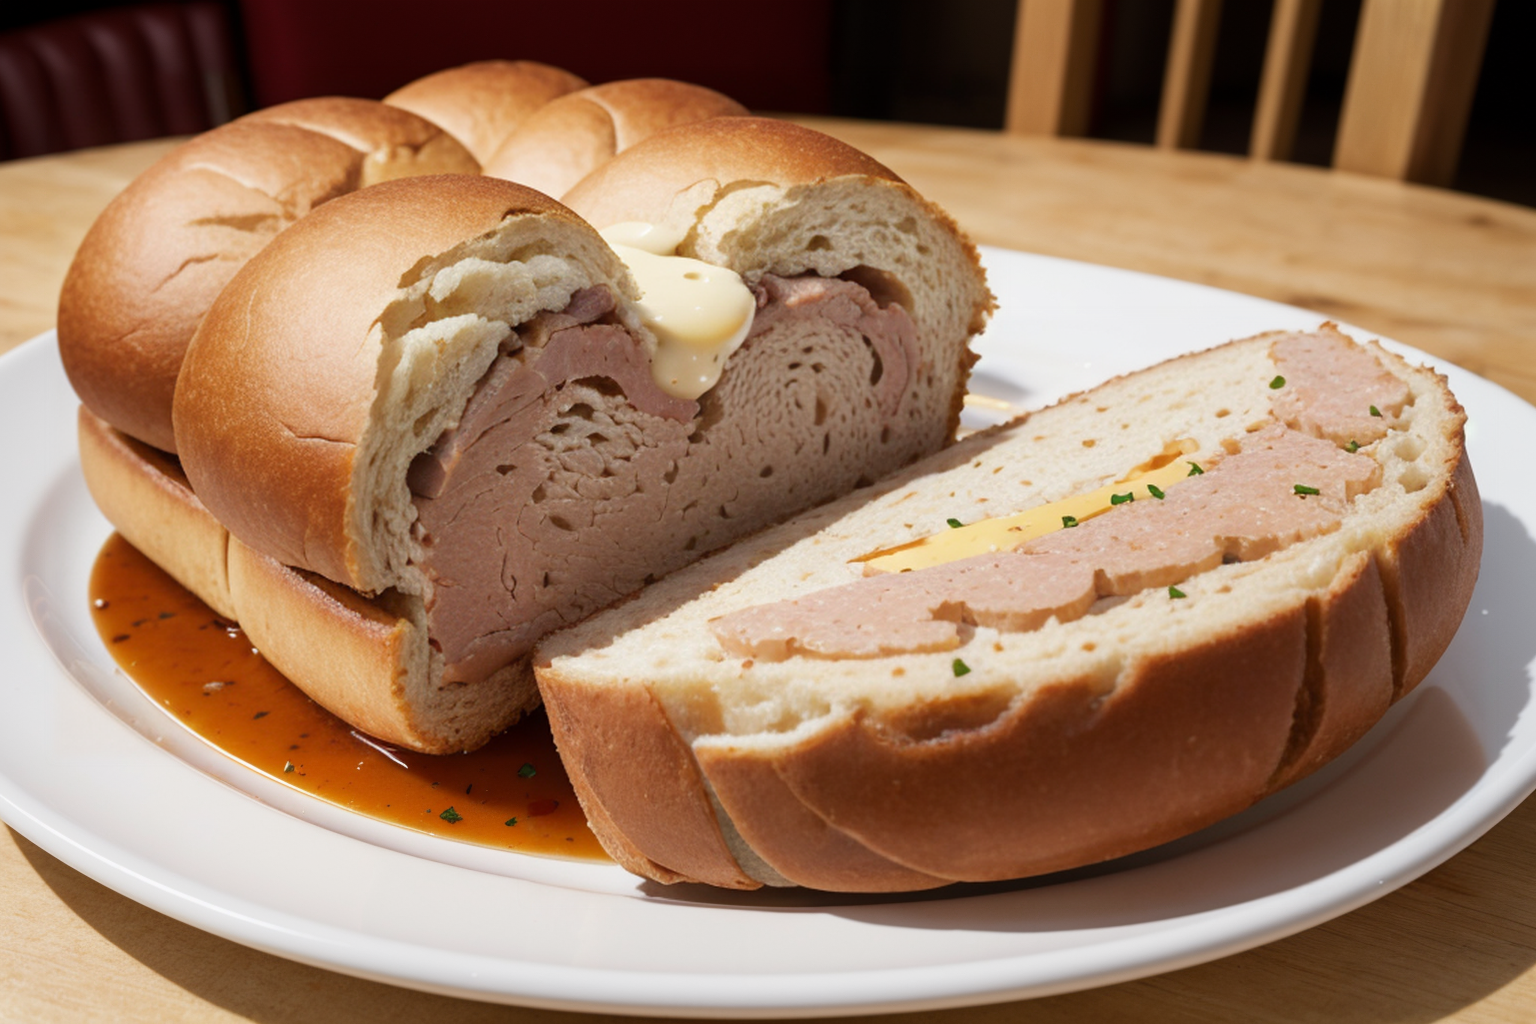
Generation parameters embedded in this image by AUTOMATIC1111 Stable Diffusion web UI or a fork of it (Forge, ...) (PNG 'parameters' text chunk):
(Masterpiece: 1.2), (Best Quality), (Super Detailed), (8k, 4k, Complex), (Highly Detailed: 1.2) (Detailed Background), Food Style, Realistic image of sausage in bread recipe in a beautiful elegant plate with clean background, view from top, Solid Background, Blur, Bokeh Depth of Field, Food Focus,
Negative prompt: (low quality:1.4), (worst quality:1.4), (monochrome:1.1),(bad_prompt_version2:0.8), (bad-hands-5:1.1), lowres,(Bored pose), static pose, busty bad hands, lowers, long body, disfigured, ugly, cross eyed, squinting, grain, Deformed, blurry, bad anatomy, poorly drawn face, mutation, mutated, extra limb, ugly, poorly drawn hands, missing limb, floating limbs, disconnected limbs, malformed hands, blur, out of focus, long neck, disgusting, poorly drawn, mutilated, ((text)), ((centered shot)), ((symetric pose)), ((symetric)), multiple views, multiple panels, blurry, multiple panels, blurry, watermark, letterbox, text, easynegative,
Steps: 40, Sampler: DPM++ SDE Karras, CFG scale: 7, Seed: 1288857137, Size: 768x512, Model hash: 07919b495d, Model: picxReal_10, Denoising strength: 0.5, ADetailer model: yolov8x-worldv2.pt, ADetailer model classes: food, ADetailer prompt: "(Masterpiece: 1.2), (Best Quality), (Super Detailed), (8k, 4k, Complex), (Highly Detailed: 1.2) (Detailed Background), Food Style, Realistic image", ADetailer negative prompt: "(low quality:1.4), (worst quality:1.4), (monochrome:1.1),(bad_prompt_version2:0.8), (bad-hands-5:1.1), lowres,(Bored pose), static pose, busty bad hands, lowers, long body, disfigured, ugly, cross eyed, squinting, grain, Deformed, blurry, bad anatomy, poorly drawn face, mutation, mutated, extra limb, ugly, poorly drawn hands, missing limb, floating limbs, disconnected limbs, malformed hands, blur, out of focus, long neck, disgusting, poorly drawn, mutilated, ((text)), ((centered shot)), ((symetric pose)), ((symetric)), multiple views, multiple panels, blurry, multiple panels, blurry, watermark, letterbox, text, easynegative,", ADetailer confidence: 0.3, ADetailer dilate erode: 4, ADetailer mask blur: 4, ADetailer denoising strength: 0.4, ADetailer inpaint only masked: True, ADetailer inpaint padding: 32, ADetailer version: 24.3.3, Hires upscale: 2, Hires steps: 15, Hires upscaler: R-ESRGAN 4x+, TI hashes: "bad-hands-5: aa7651be154c, easynegative: c74b4e810b03", Version: v1.6.0-2-g4afaaf8a